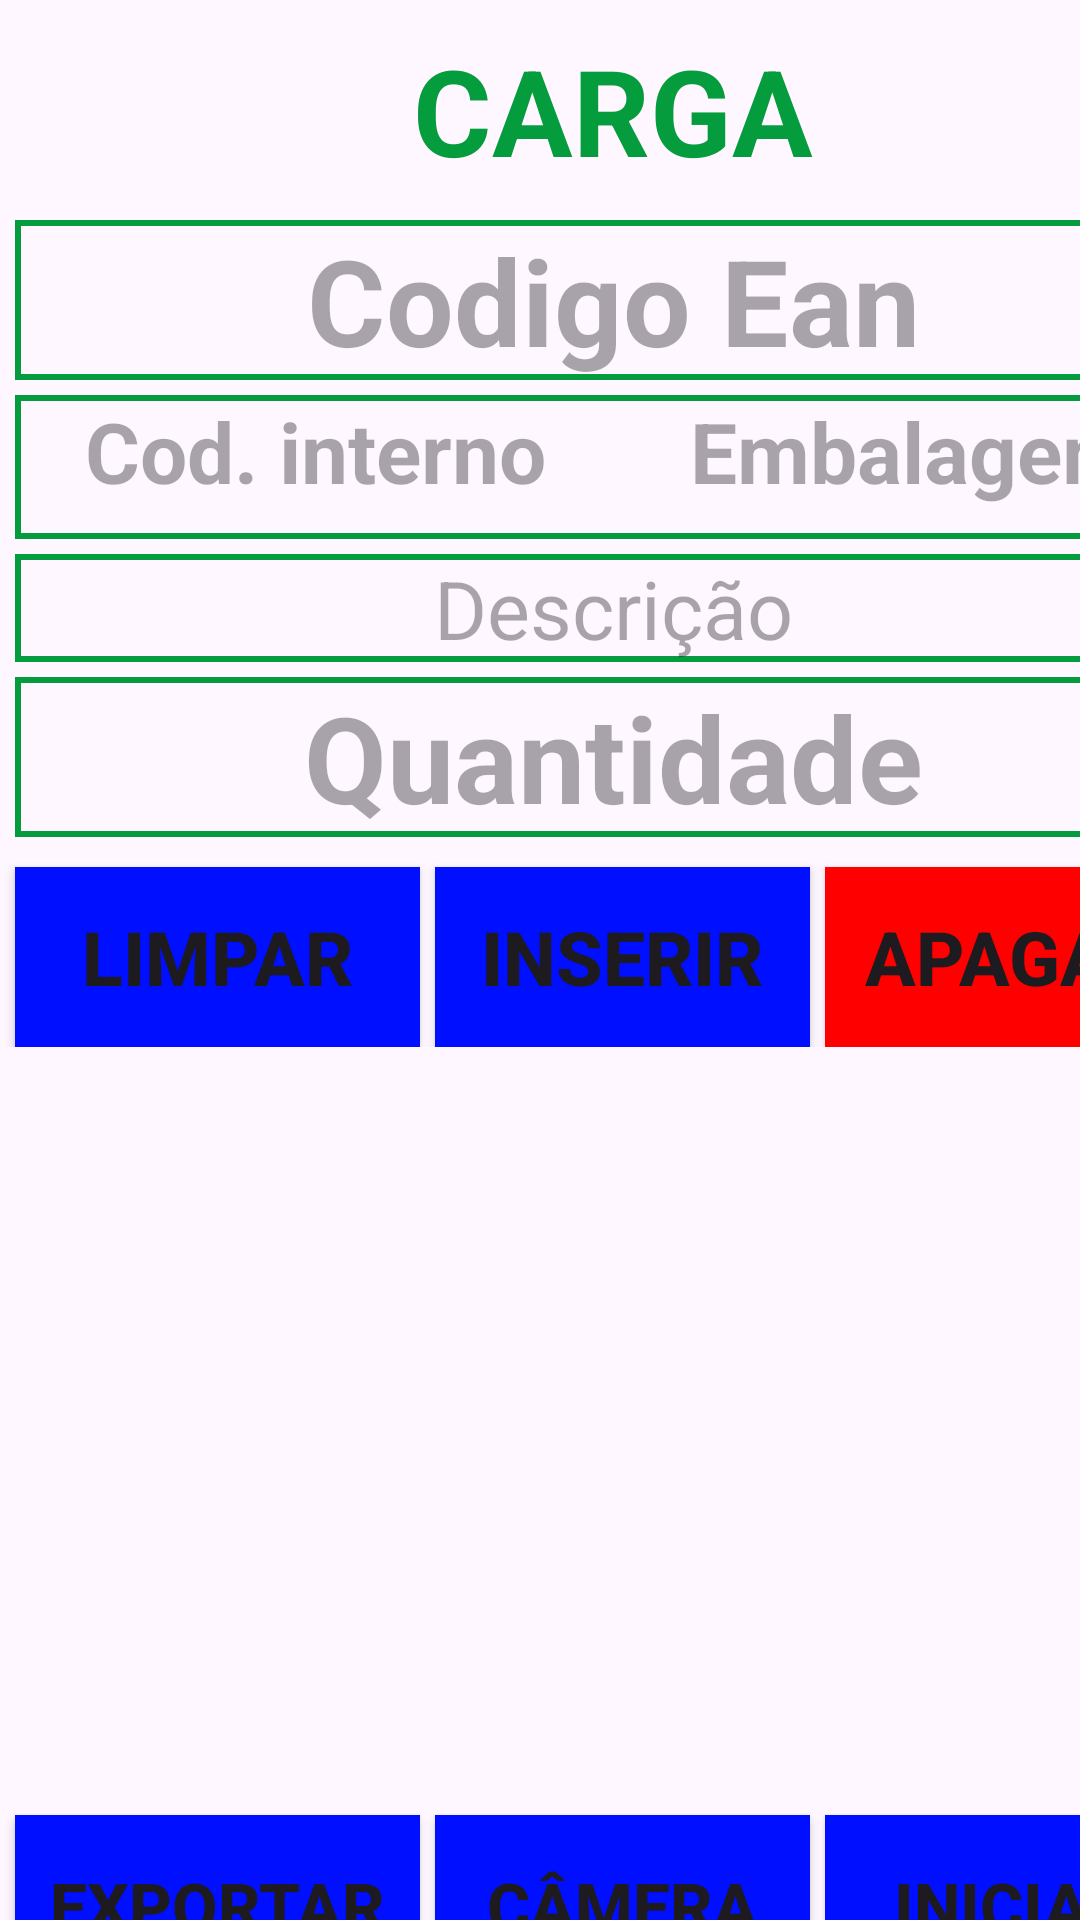

The Android layout XML behind this screen, and the referenced resources:
<!-- AndroidManifest.xml: application theme Theme.MyColetor -->
<!-- res/layout/activity_carga.xml -->
<?xml version="1.0" encoding="utf-8"?>
<androidx.constraintlayout.widget.ConstraintLayout xmlns:android="http://schemas.android.com/apk/res/android"
    xmlns:app="http://schemas.android.com/apk/res-auto"
    xmlns:tools="http://schemas.android.com/tools"
    android:id="@+id/progressBar"
    android:layout_width="match_parent"
    android:layout_height="match_parent"
    tools:context=".CargaActivity">

    <LinearLayout
        android:layout_width="409dp"
        android:layout_height="729dp"
        android:orientation="vertical"
        app:layout_constraintStart_toStartOf="parent"
        tools:layout_editor_absoluteY="1dp">

        <TextView
            android:id="@+id/cabecalho"
            android:layout_width="match_parent"
            android:layout_height="wrap_content"
            android:layout_marginTop="10dp"
            android:layout_marginBottom="10dp"
            android:ems="10"
            android:text="CARGA"
            android:textAlignment="center"
            android:textColor="#049c3c"
            android:textSize="40sp"
            android:textStyle="bold" />

        <EditText
            android:id="@+id/codigoEAN"
            android:layout_width="match_parent"
            android:layout_height="wrap_content"
            android:ems="10"
            android:hint="Codigo Ean"
            android:inputType="number|numberSigned"
            android:maxLength="15"
            android:textAlignment="center"
            android:textSize="40sp"
            android:textStyle="bold"
            android:layout_marginStart="5dp"
            android:layout_marginEnd="5dp"
            android:background="@drawable/border">
        </EditText>


        <LinearLayout
            android:layout_width="match_parent"
            android:layout_height="wrap_content"
            android:orientation="horizontal"
            tools:layout_editor_absoluteX="1dp"
             tools:layout_editor_absoluteY="1dp"
            android:layout_marginStart="5dp"
            android:layout_marginTop="5dp"
            android:layout_marginEnd="5dp"
            android:background="@drawable/border">

            <TextView
                android:id="@+id/codigoInterno"
                android:layout_width="200sp"
                android:layout_height="48sp"
                android:ems="10"
                android:hint="Cod. interno"
                android:inputType="number|numberSigned"
                android:maxLength="15"
                android:textAlignment="center"
                android:textSize="28sp"
                android:textStyle="bold" />

            <TextView
                android:id="@+id/embalagem"
                android:layout_width="198dp"
                android:layout_height="48sp"
                android:ems="10"
                android:hint="Embalagem"
                android:inputType="text"
                android:maxLength="15"
                android:textAlignment="center"
                android:textSize="28sp"
                android:textStyle="bold" />


        </LinearLayout>

        <TextView
            android:id="@+id/descricao"
            android:layout_width="match_parent"
            android:layout_height="wrap_content"
            android:ems="10"
            android:hint="Descrição"
            android:inputType="text"
            android:textAlignment="center"
            android:layout_marginStart="5dp"
            android:layout_marginEnd="5dp"
            android:layout_marginTop="5dp"
            android:background="@drawable/border"
            android:textSize="27sp" />

        <EditText
            android:id="@+id/quantidade"
            android:layout_width="match_parent"
            android:layout_height="wrap_content"
            android:ems="10"
            android:hint="Quantidade"
            android:inputType="number|numberSigned"
            android:maxLength="15"
            android:textAlignment="center"
            android:textSize="40sp"
             android:textStyle="bold"
            android:layout_marginStart="5dp"
            android:layout_marginEnd="5dp"
            android:layout_marginTop="5dp"
            android:background="@drawable/border">
        </EditText>


        <LinearLayout
            android:layout_width="match_parent"
            android:layout_height="wrap_content"
            android:orientation="horizontal">

            <Button
                android:id="@+id/btn_limpar"
                android:layout_width="135dp"
                android:layout_height="60dp"
                android:layout_marginStart="5dp"
                android:layout_marginTop="10dp"
                android:background="#000FFF"
                android:padding="0dp"
                android:singleLine="true"
                android:text="LIMPAR"
                android:textSize="25sp"
                android:textStyle="bold" />


            <Button
                android:id="@+id/btn_inserir"
                android:layout_width="125dp"
                android:layout_height="60dp"
                android:layout_marginStart="5dp"
                android:layout_marginTop="10dp"
                android:background="#000FFF"
                android:padding="0dp"

                android:singleLine="true"
                android:text="INSERIR"
                android:textSize="25sp"
                android:textStyle="bold" />

            <Button
                android:id="@+id/btn_delete"
                android:layout_width="125dp"
                android:layout_height="60dp"
                android:layout_marginStart="5dp"
                android:layout_marginTop="10dp"
                android:layout_marginEnd="5dp"
                android:background="@android:color/black"

                android:backgroundTint="#FF0000"
                android:padding="0dp"
                android:singleLine="true"

                android:text="APAGAR"
                android:textSize="25sp"
                android:textStyle="bold" />


        </LinearLayout>


        <ListView
            android:id="@+id/list_view"
            android:layout_width="match_parent"

            android:layout_height="246dp"
            android:scrollbars="vertical" />

        <LinearLayout
            android:layout_width="match_parent"
            android:layout_height="wrap_content"
            android:orientation="horizontal">

            <Button
                android:id="@+id/btn_exportar"
                android:layout_width="135dp"
                android:layout_height="60dp"
                android:layout_marginStart="5dp"
                android:layout_marginTop="10dp"

                android:background="#000FFF"
                android:padding="0dp"
                android:singleLine="true"
                android:text="EXPORTAR"
                android:textSize="22sp"
                android:textStyle="bold" />

            <Button
                android:id="@+id/btn_scanner"
                android:layout_width="125dp"
                android:layout_height="60dp"
                android:layout_marginStart="5dp"
                android:layout_marginTop="10dp"
                android:background="#000FFF"

                android:padding="0dp"
                android:singleLine="true"
                android:text="CÂMERA"
                android:textSize="22sp"
                android:textStyle="bold" />

            <Button
                android:id="@+id/btn_iniciar"
                android:layout_width="125dp"
                android:layout_height="60dp"
                android:layout_marginStart="5dp"
                android:layout_marginTop="10dp"
                android:layout_marginEnd="5dp"

                android:background="#000FFF"
                android:padding="0dp"
                android:singleLine="true"

                android:text="INICIAR"
                android:textSize="22sp"
                android:textStyle="bold" />
        </LinearLayout>

    </LinearLayout>

</androidx.constraintlayout.widget.ConstraintLayout>
<!-- resources referenced by this layout -->
<resources>
  <!-- drawable border (drawable) -->
  <?xml version="1.0" encoding="utf-8"?>
  <shape xmlns:android="http://schemas.android.com/apk/res/android">
  
  
      <stroke  android:width="2dp"  android:color="#049c3c"/>
  
  </shape>
  <style name="Theme.MyColetor" parent="Base.Theme.MyColetor" />
  <style name="Base.Theme.MyColetor" parent="Theme.Material3.DayNight.NoActionBar">
          <item name="colorPrimary">#049c3c</item>
          <item name="colorPrimaryDark">#049c3c</item>
          <item name="colorAccent">#049c3c</item>
  
  
      </style>
</resources>
